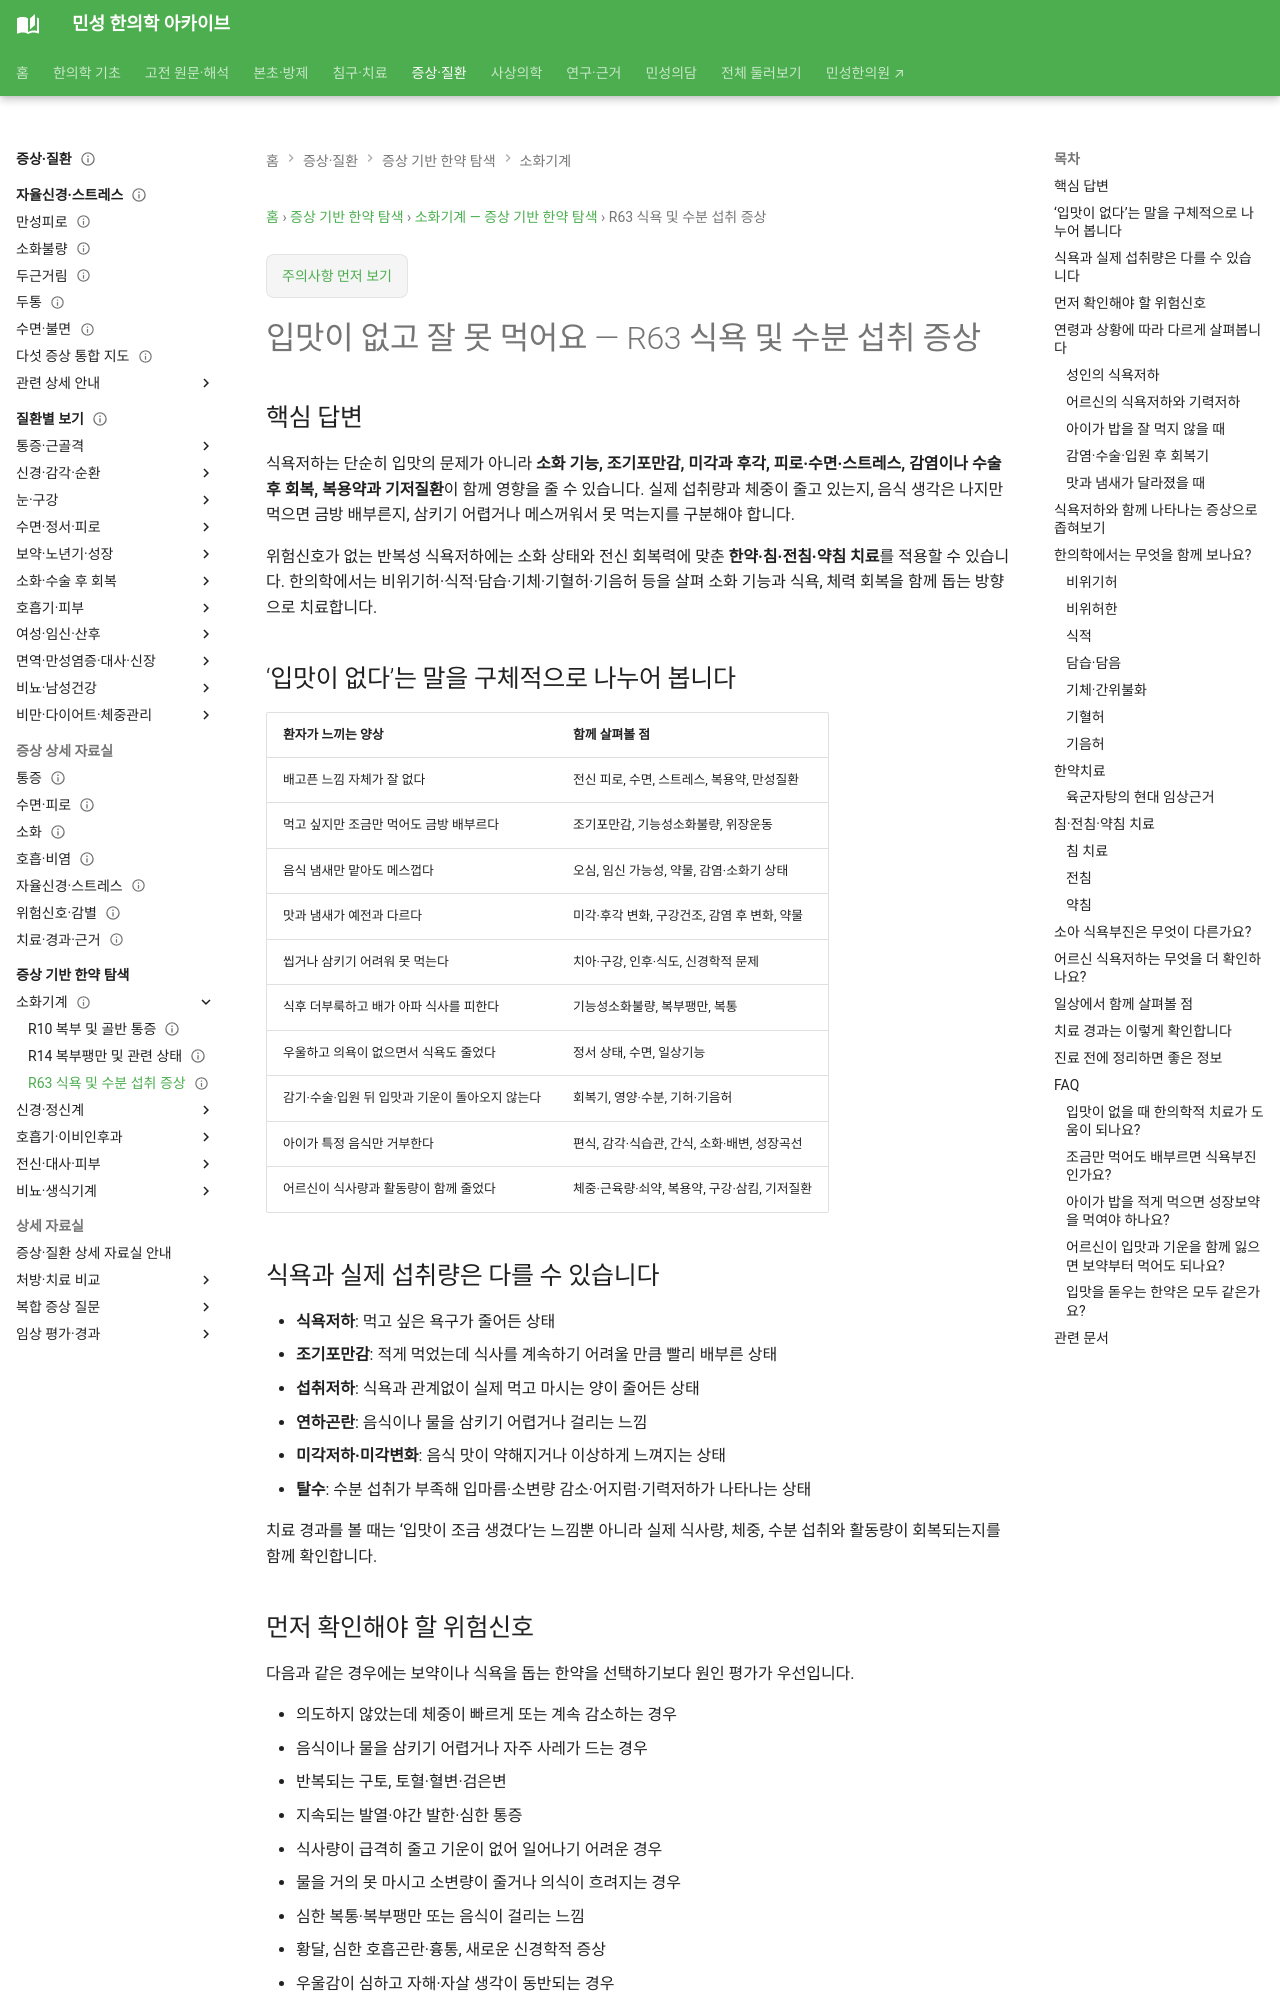

repository: joowon1111/minseong-korean-medicine-wiki · page: symptom-herbal-guide/digestive/r63-appetite-intake/index.html · generator: mkdocs

---
title: "입맛이 없고 잘 못 먹어요 — 식욕저하·섭취저하와 한의치료"
description: "성인·어르신·아이의 식욕저하와 섭취감소를 체중·소화·조기포만·미각·회복상태·성장곡선, 한의학적 변증, 한약·침·전침·약침 치료와 연결합니다."
keywords:
  - "입맛이 없어요"
  - "밥맛이 없어요"
  - "잘 못 먹어요"
  - "조금만 먹어도 배불러요"
  - "식욕저하"
  - "노인 식욕부진"
  - "아이 밥을 안 먹어요"
  - "식욕부진 한약"
  - "입맛 회복 한약"
  - "식욕저하 침치료"
status: 검토완료
last_reviewed: 2026-08-28
---

# 입맛이 없고 잘 못 먹어요 — R63 식욕 및 수분 섭취 증상

## 핵심 답변

식욕저하는 단순히 입맛의 문제가 아니라 **소화 기능, 조기포만감, 미각과 후각, 피로·수면·스트레스, 감염이나 수술 후 회복, 복용약과 기저질환**이 함께 영향을 줄 수 있습니다. 실제 섭취량과 체중이 줄고 있는지, 음식 생각은 나지만 먹으면 금방 배부른지, 삼키기 어렵거나 메스꺼워서 못 먹는지를 구분해야 합니다.

위험신호가 없는 반복성 식욕저하에는 소화 상태와 전신 회복력에 맞춘 **한약·침·전침·약침 치료**를 적용할 수 있습니다. 한의학에서는 비위기허·식적·담습·기체·기혈허·기음허 등을 살펴 소화 기능과 식욕, 체력 회복을 함께 돕는 방향으로 치료합니다.

## ‘입맛이 없다’는 말을 구체적으로 나누어 봅니다

| 환자가 느끼는 양상 | 함께 살펴볼 점 |
|---|---|
| 배고픈 느낌 자체가 잘 없다 | 전신 피로, 수면, 스트레스, 복용약, 만성질환 |
| 먹고 싶지만 조금만 먹어도 금방 배부르다 | 조기포만감, 기능성소화불량, 위장운동 |
| 음식 냄새만 맡아도 메스껍다 | 오심, 임신 가능성, 약물, 감염·소화기 상태 |
| 맛과 냄새가 예전과 다르다 | 미각·후각 변화, 구강건조, 감염 후 변화, 약물 |
| 씹거나 삼키기 어려워 못 먹는다 | 치아·구강, 인후·식도, 신경학적 문제 |
| 식후 더부룩하고 배가 아파 식사를 피한다 | 기능성소화불량, 복부팽만, 복통 |
| 우울하고 의욕이 없으면서 식욕도 줄었다 | 정서 상태, 수면, 일상기능 |
| 감기·수술·입원 뒤 입맛과 기운이 돌아오지 않는다 | 회복기, 영양·수분, 기허·기음허 |
| 아이가 특정 음식만 거부한다 | 편식, 감각·식습관, 간식, 소화·배변, 성장곡선 |
| 어르신이 식사량과 활동량이 함께 줄었다 | 체중·근육량·쇠약, 복용약, 구강·삼킴, 기저질환 |

## 식욕과 실제 섭취량은 다를 수 있습니다

- **식욕저하**: 먹고 싶은 욕구가 줄어든 상태
- **조기포만감**: 적게 먹었는데 식사를 계속하기 어려울 만큼 빨리 배부른 상태
- **섭취저하**: 식욕과 관계없이 실제 먹고 마시는 양이 줄어든 상태
- **연하곤란**: 음식이나 물을 삼키기 어렵거나 걸리는 느낌
- **미각저하·미각변화**: 음식 맛이 약해지거나 이상하게 느껴지는 상태
- **탈수**: 수분 섭취가 부족해 입마름·소변량 감소·어지럼·기력저하가 나타나는 상태

치료 경과를 볼 때는 ‘입맛이 조금 생겼다’는 느낌뿐 아니라 실제 식사량, 체중, 수분 섭취와 활동량이 회복되는지를 함께 확인합니다.
